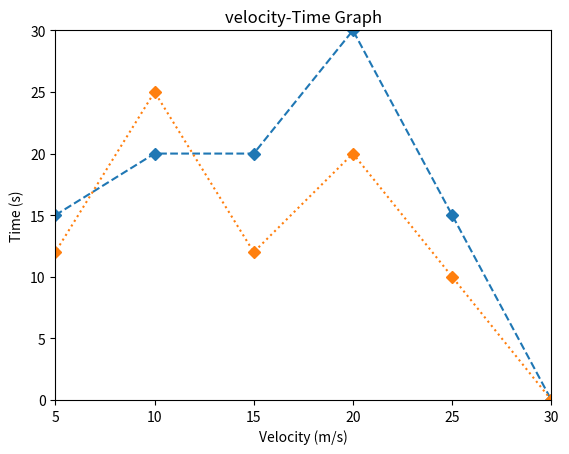

Write the Python code that produced this figure.
import matplotlib.pyplot as plt
x=[0,5,10,15,20,25,30]
y1=[10,15,20,20,30,15,0]
y2=[10,12,25,12,20,10,0]
plt.plot(x,y1,linestyle='dashed', marker='D')
plt.plot(x,y2,linestyle='dotted', marker='D')
plt.title('velocity-Time Graph')
plt.xlabel('Velocity (m/s)')
plt.ylabel('Time (s)')
plt.xlim(5,30)
plt.ylim(0,30)
plt.show()